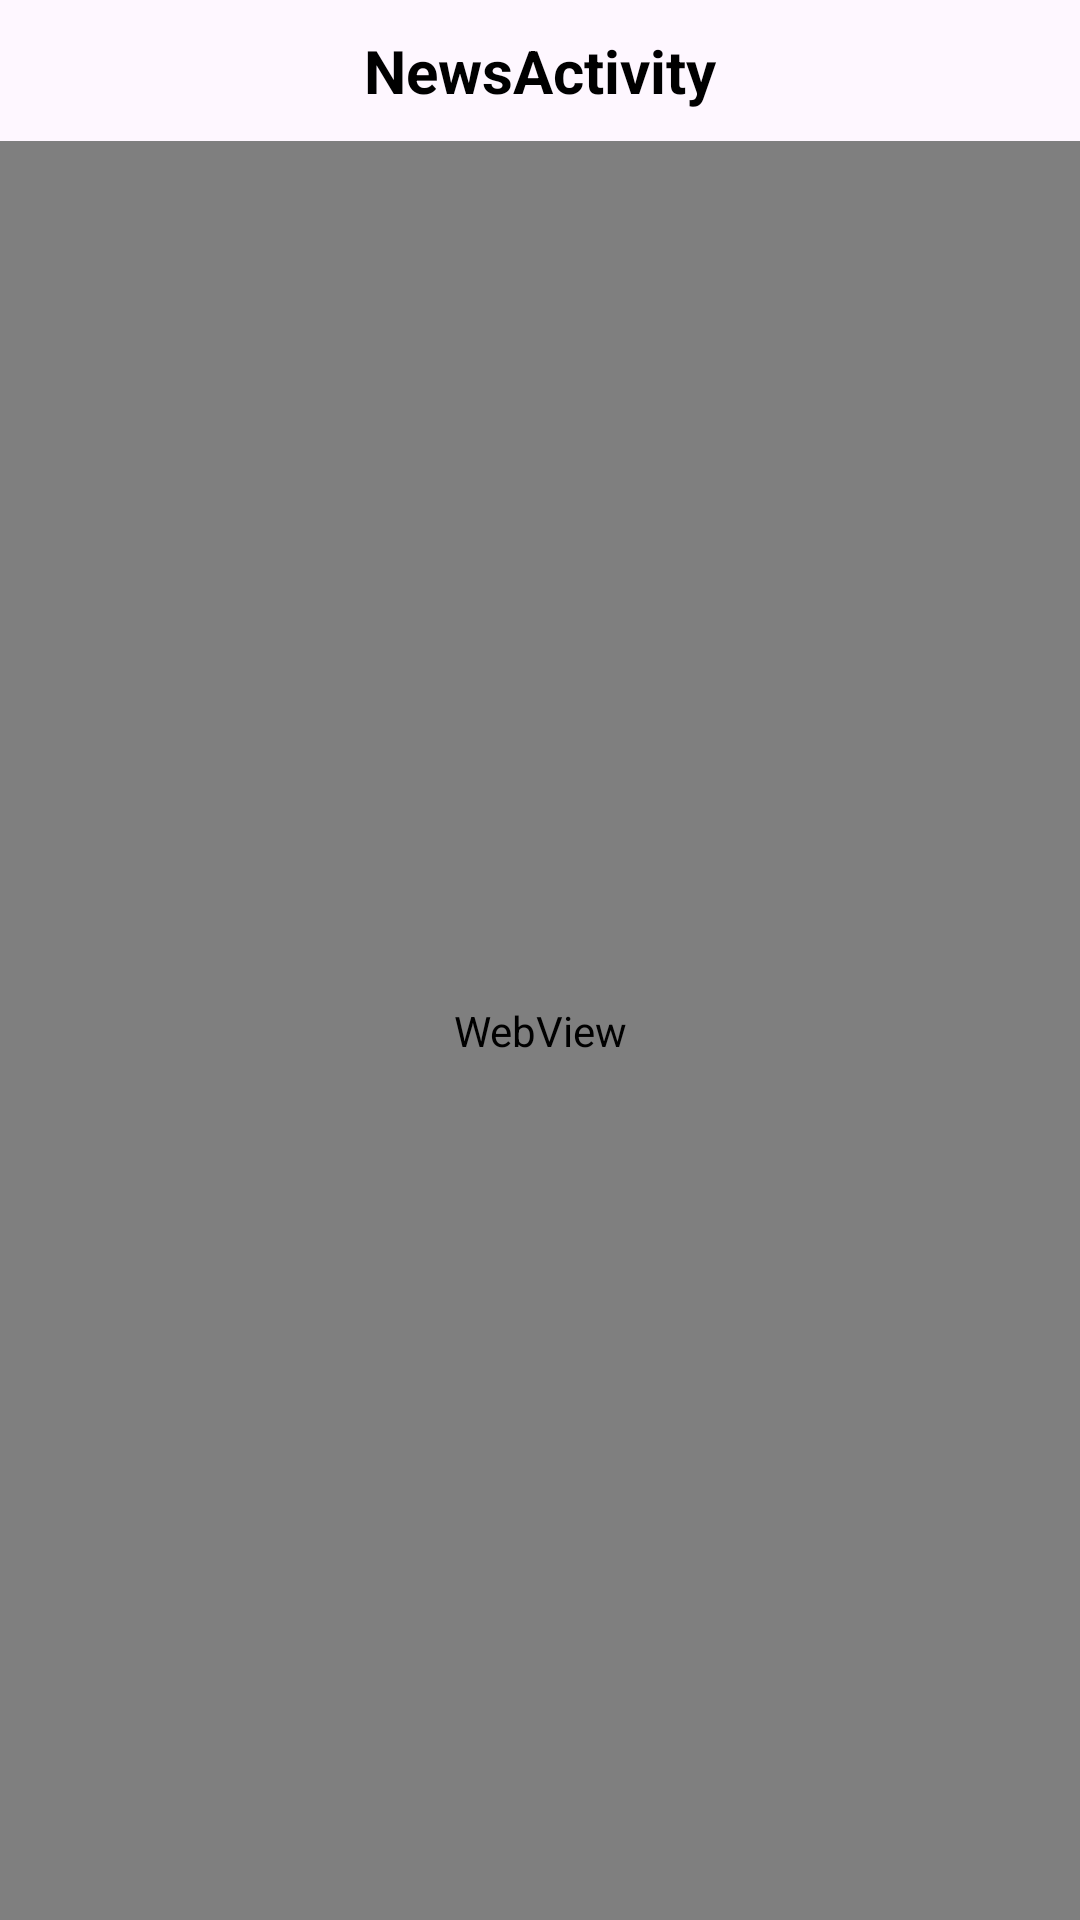

Reconstruct the res/layout file that produces this screen, plus the resources it refers to.
<!-- AndroidManifest.xml: application theme Theme.NewsActivity -->
<!-- res/layout/activity_news_full.xml -->
<?xml version="1.0" encoding="utf-8"?>
<androidx.constraintlayout.widget.ConstraintLayout xmlns:android="http://schemas.android.com/apk/res/android"
    xmlns:app="http://schemas.android.com/apk/res-auto"
    xmlns:tools="http://schemas.android.com/tools"
    android:layout_width="match_parent"
    android:layout_height="match_parent"
    tools:context=".NewsFull">

    <TextView
        android:id="@+id/textNews"
        android:layout_width="match_parent"
        android:layout_height="wrap_content"
        android:gravity="center"
        android:text="@string/app_name"
        android:textColor="@color/black"
        android:textSize="20sp"
        android:textStyle="bold"
        android:layout_marginTop="10dp"
        app:layout_constraintEnd_toEndOf="parent"
        app:layout_constraintStart_toStartOf="parent"
        app:layout_constraintTop_toTopOf="parent" />

    <WebView
        android:layout_marginTop="10dp"
        android:id="@+id/webview"
        android:layout_width="match_parent"
        android:layout_height="0dp"
        app:layout_constraintBottom_toBottomOf="parent"
        app:layout_constraintTop_toBottomOf="@id/textNews" />

</androidx.constraintlayout.widget.ConstraintLayout>
<!-- resources referenced by this layout -->
<resources>
  <color name="black">#FF000000</color>
  <string name="app_name">NewsActivity</string>
  <style name="Theme.NewsActivity" parent="Base.Theme.NewsActivity" />
  <style name="Base.Theme.NewsActivity" parent="Theme.Material3.DayNight.NoActionBar">
          
          
      </style>
</resources>
